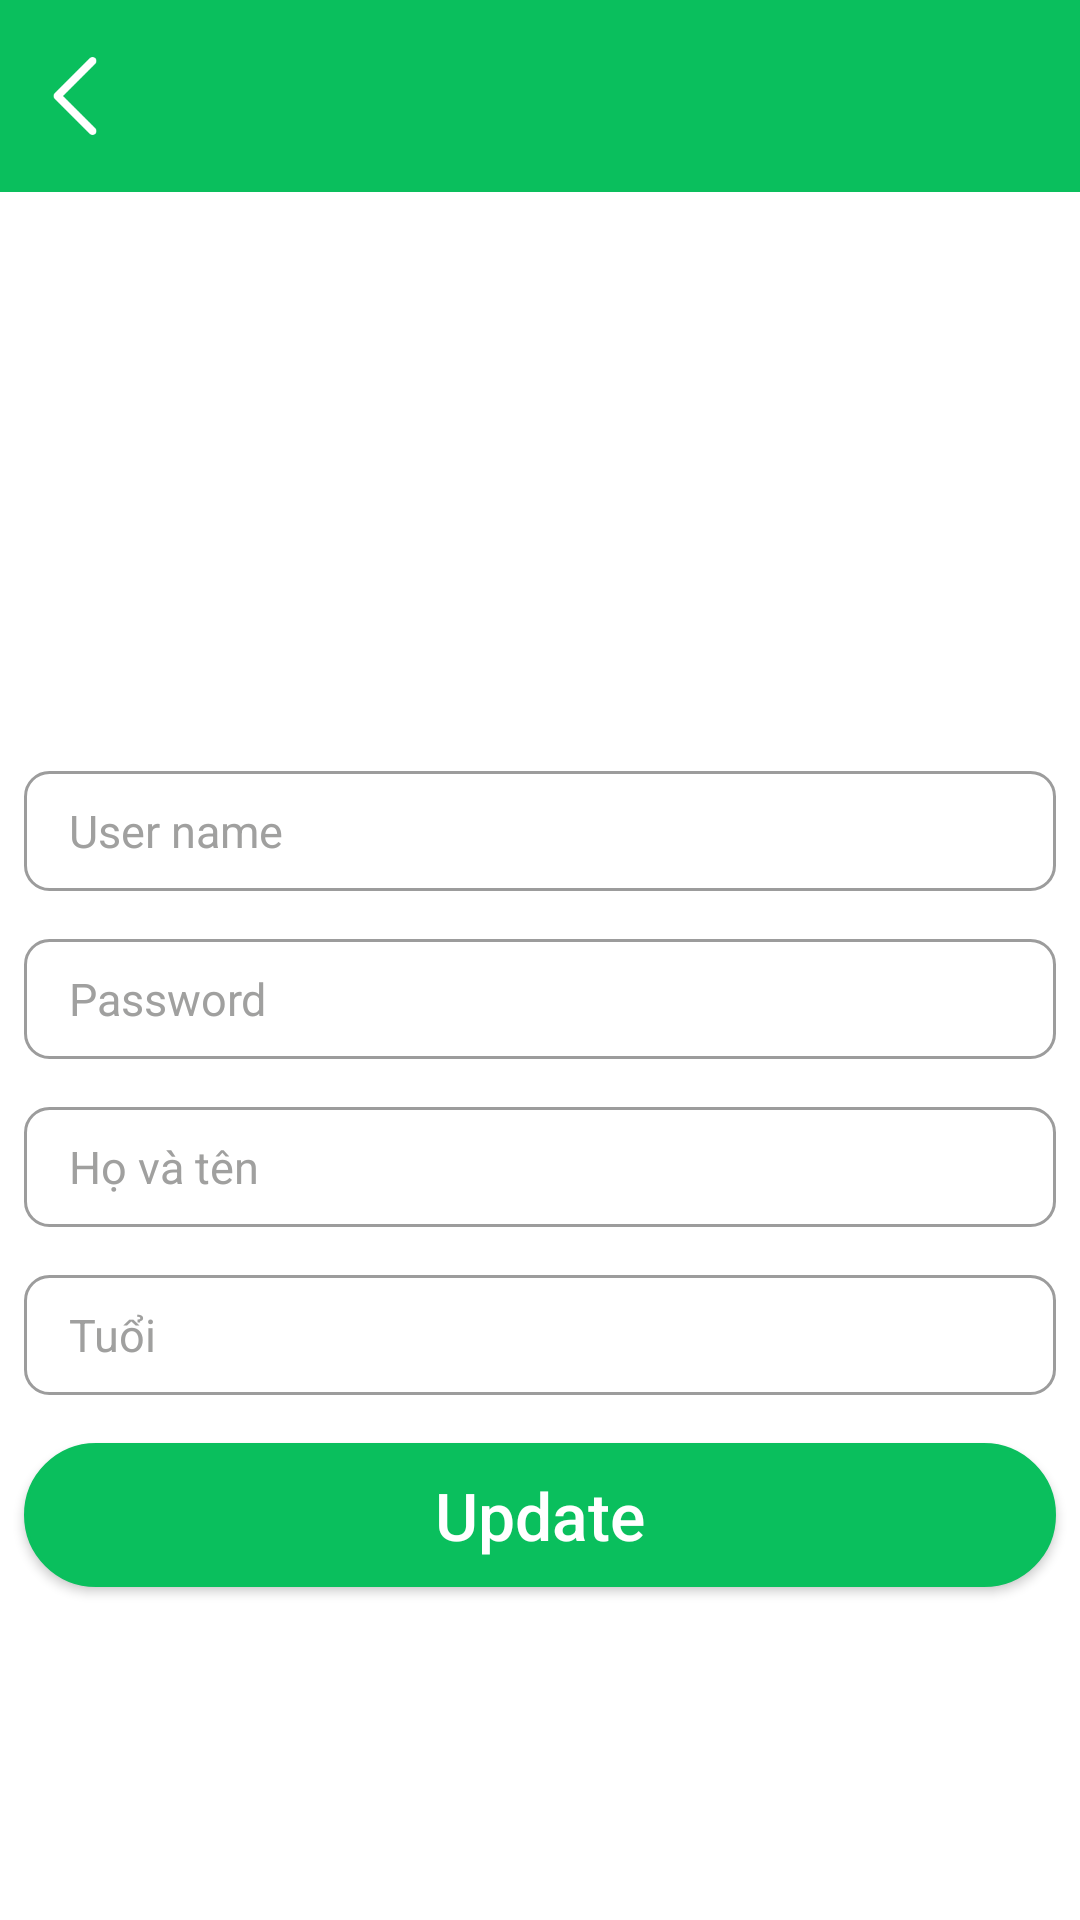

This screen was rendered from an Android layout file. Write that file and the resources it references.
<!-- AndroidManifest.xml: application theme AppTheme -->
<!-- res/layout/profile_fragment.xml -->
<?xml version="1.0" encoding="utf-8"?>
<LinearLayout xmlns:android="http://schemas.android.com/apk/res/android"
    android:orientation="vertical" android:layout_width="match_parent"
    android:layout_height="match_parent"
    android:background="@color/colorWhite"
    >
    <RelativeLayout
        android:layout_width="match_parent"
        android:layout_height="0dp"
        android:background="@color/colorGreenOriginal"
        android:layout_weight="1">
        <ImageView
            android:id="@+id/iv_back_white"
            android:layout_width="@dimen/size50"
            android:layout_height="match_parent"
            android:layout_gravity="center_vertical"
            android:padding="@dimen/size12"
            android:src="@mipmap/ic_back_white" />
        <TextView
            android:layout_width="wrap_content"
            android:text=""
            android:textSize="@dimen/size24"
            android:textColor="@color/colorWhite"
            android:gravity="center"
            android:id="@+id/tv_name"
            android:layout_centerInParent="true"
            android:layout_height="match_parent" />
    </RelativeLayout>
    <LinearLayout
        android:layout_width="match_parent"
        android:layout_height="0dp"
        android:orientation="vertical"
        android:layout_weight="9">
        <LinearLayout
            android:layout_width="match_parent"
            android:background="@mipmap/no_image"
            android:gravity="center|bottom"
            android:layout_marginBottom="@dimen/size50"
            android:layout_height="@dimen/size135">
            <ImageView
                android:layout_width="@dimen/size70"
                android:id="@+id/iv_avatar"
                android:scaleType="centerCrop"
                android:adjustViewBounds="true"
                android:background="@drawable/circle_avatar"
                android:layout_height="@dimen/size70" />
        </LinearLayout>
        <EditText
            android:id="@+id/edt_ten_dang_nhap"
            android:layout_width="match_parent"
            android:layout_height="40dp"
            android:layout_marginTop="@dimen/size10"
            android:background="@drawable/border_grey"
            android:ems="10"
            android:hint="@string/user_name"
            android:inputType="textPersonName"
            android:paddingStart="@dimen/size15"
            android:layout_margin="@dimen/size8"
            android:textColor="@color/colorBlack"
            android:textColorHint="@color/colorTextGrey"
            android:textSize="@dimen/size_text_15" />
        <EditText
            android:id="@+id/edt_mat_khau"
            android:layout_width="match_parent"
            android:layout_height="40dp"
            android:layout_marginTop="@dimen/size10"
            android:background="@drawable/border_grey"
            android:ems="10"
            android:hint="@string/password"
            android:inputType="textPassword"
            android:paddingStart="@dimen/size15"
            android:layout_margin="@dimen/size8"
            android:textColor="@color/colorBlack"
            android:textColorHint="@color/colorTextGrey"
            android:textSize="@dimen/size_text_15" />
        <EditText
            android:id="@+id/edt_ten"
            android:layout_width="match_parent"
            android:layout_height="40dp"
            android:layout_marginTop="@dimen/size10"
            android:background="@drawable/border_grey"
            android:ems="10"
            android:hint="@string/h_v_t_n"
            android:inputType="textPersonName"
            android:paddingStart="@dimen/size15"
            android:layout_margin="@dimen/size8"
            android:textColor="@color/colorBlack"
            android:textColorHint="@color/colorTextGrey"
            android:textSize="@dimen/size_text_15" />
        <EditText
            android:id="@+id/edt_tuoi"
            android:layout_width="match_parent"
            android:layout_height="40dp"
            android:layout_marginTop="@dimen/size10"
            android:background="@drawable/border_grey"
            android:ems="10"
            android:hint="@string/tu_i"
            android:inputType="number"
            android:paddingStart="@dimen/size15"
            android:layout_margin="@dimen/size8"
            android:textColor="@color/colorBlack"
            android:textColorHint="@color/colorTextGrey"
            android:textSize="@dimen/size_text_15" />
        <Button
            android:layout_width="match_parent"
            android:text="@string/update"
            android:layout_margin="@dimen/size8"
            android:background="@drawable/button_orange"
            android:textAllCaps="false"
            android:textSize="@dimen/size_text_22"
            android:id="@+id/btn_update"
            android:textColor="@color/colorWhite"
            android:layout_height="wrap_content" />

    </LinearLayout>

</LinearLayout>
<!-- resources referenced by this layout -->
<resources>
  <color name="colorBlack">#000000</color>
  <color name="colorGreenOriginal">#0ABF5D</color>
  <color name="colorTextGrey">#A0A09F</color>
  <color name="colorWhite">#FFFFFF</color>
  <dimen name="size10">10dp</dimen>
  <dimen name="size12">12dp</dimen>
  <dimen name="size135">135dp</dimen>
  <dimen name="size15">15dp</dimen>
  <dimen name="size24">24dp</dimen>
  <dimen name="size50">50dp</dimen>
  <dimen name="size70">70dp</dimen>
  <dimen name="size8">8dp</dimen>
  <dimen name="size_text_15">15sp</dimen>
  <dimen name="size_text_22">22sp</dimen>
  <!-- drawable border_grey (drawable) -->
  <?xml version="1.0" encoding="utf-8"?>
  <selector xmlns:android="http://schemas.android.com/apk/res/android">
      <item>
          <shape>
              <corners android:radius="@dimen/size8" />
              <solid android:color="@color/colorTransparent" />
  
              <stroke
                  android:width="1dp"
                  android:color="@color/colorGrey" />
          </shape>
      </item>
  </selector>
  <!-- drawable button_orange (drawable) -->
  <?xml version="1.0" encoding="utf-8"?>
  <selector xmlns:android="http://schemas.android.com/apk/res/android">
      <item>
          <shape>
              <corners android:radius="@dimen/size25"/>
              <solid android:color="@color/colorGreenOriginal"/>
              <stroke android:width="@dimen/size1"
                  android:color="@color/colorGreenOriginal"/>
          </shape>
      </item>
  </selector>
  <!-- drawable circle_avatar (drawable) -->
  <?xml version="1.0" encoding="utf-8"?>
  <selector xmlns:android="http://schemas.android.com/apk/res/android">
      <item>
          <shape>
              <corners android:radius="@dimen/size50"/>
              <solid android:color="@color/colorWhite"/>
              <stroke android:width="@dimen/size1"
                  android:color="@color/colorWhite"/>
          </shape>
      </item>
  </selector>
  <!-- mipmap ic_back_white: png bitmap (mipmap-xxhdpi, 15717 bytes) -->
  <string name="h_v_t_n">Họ và tên</string>
  <string name="password">Password</string>
  <string name="tu_i">Tuổi</string>
  <string name="update">Update</string>
  <string name="user_name">User name</string>
  <style name="AppTheme" parent="Theme.AppCompat.Light.NoActionBar">
          
          <item name="colorPrimary">@color/colorPrimary</item>
          <item name="colorPrimaryDark">@color/colorGrey</item>
          <item name="colorAccent">@color/colorWhite</item>
      </style>
  <color name="colorTransparent">#00000000</color>
  <color name="colorGrey">#9C9C9C</color>
  <dimen name="size25">25dp</dimen>
  <dimen name="size1">1dp</dimen>
  <color name="colorPrimary">#3F51B5</color>
</resources>
